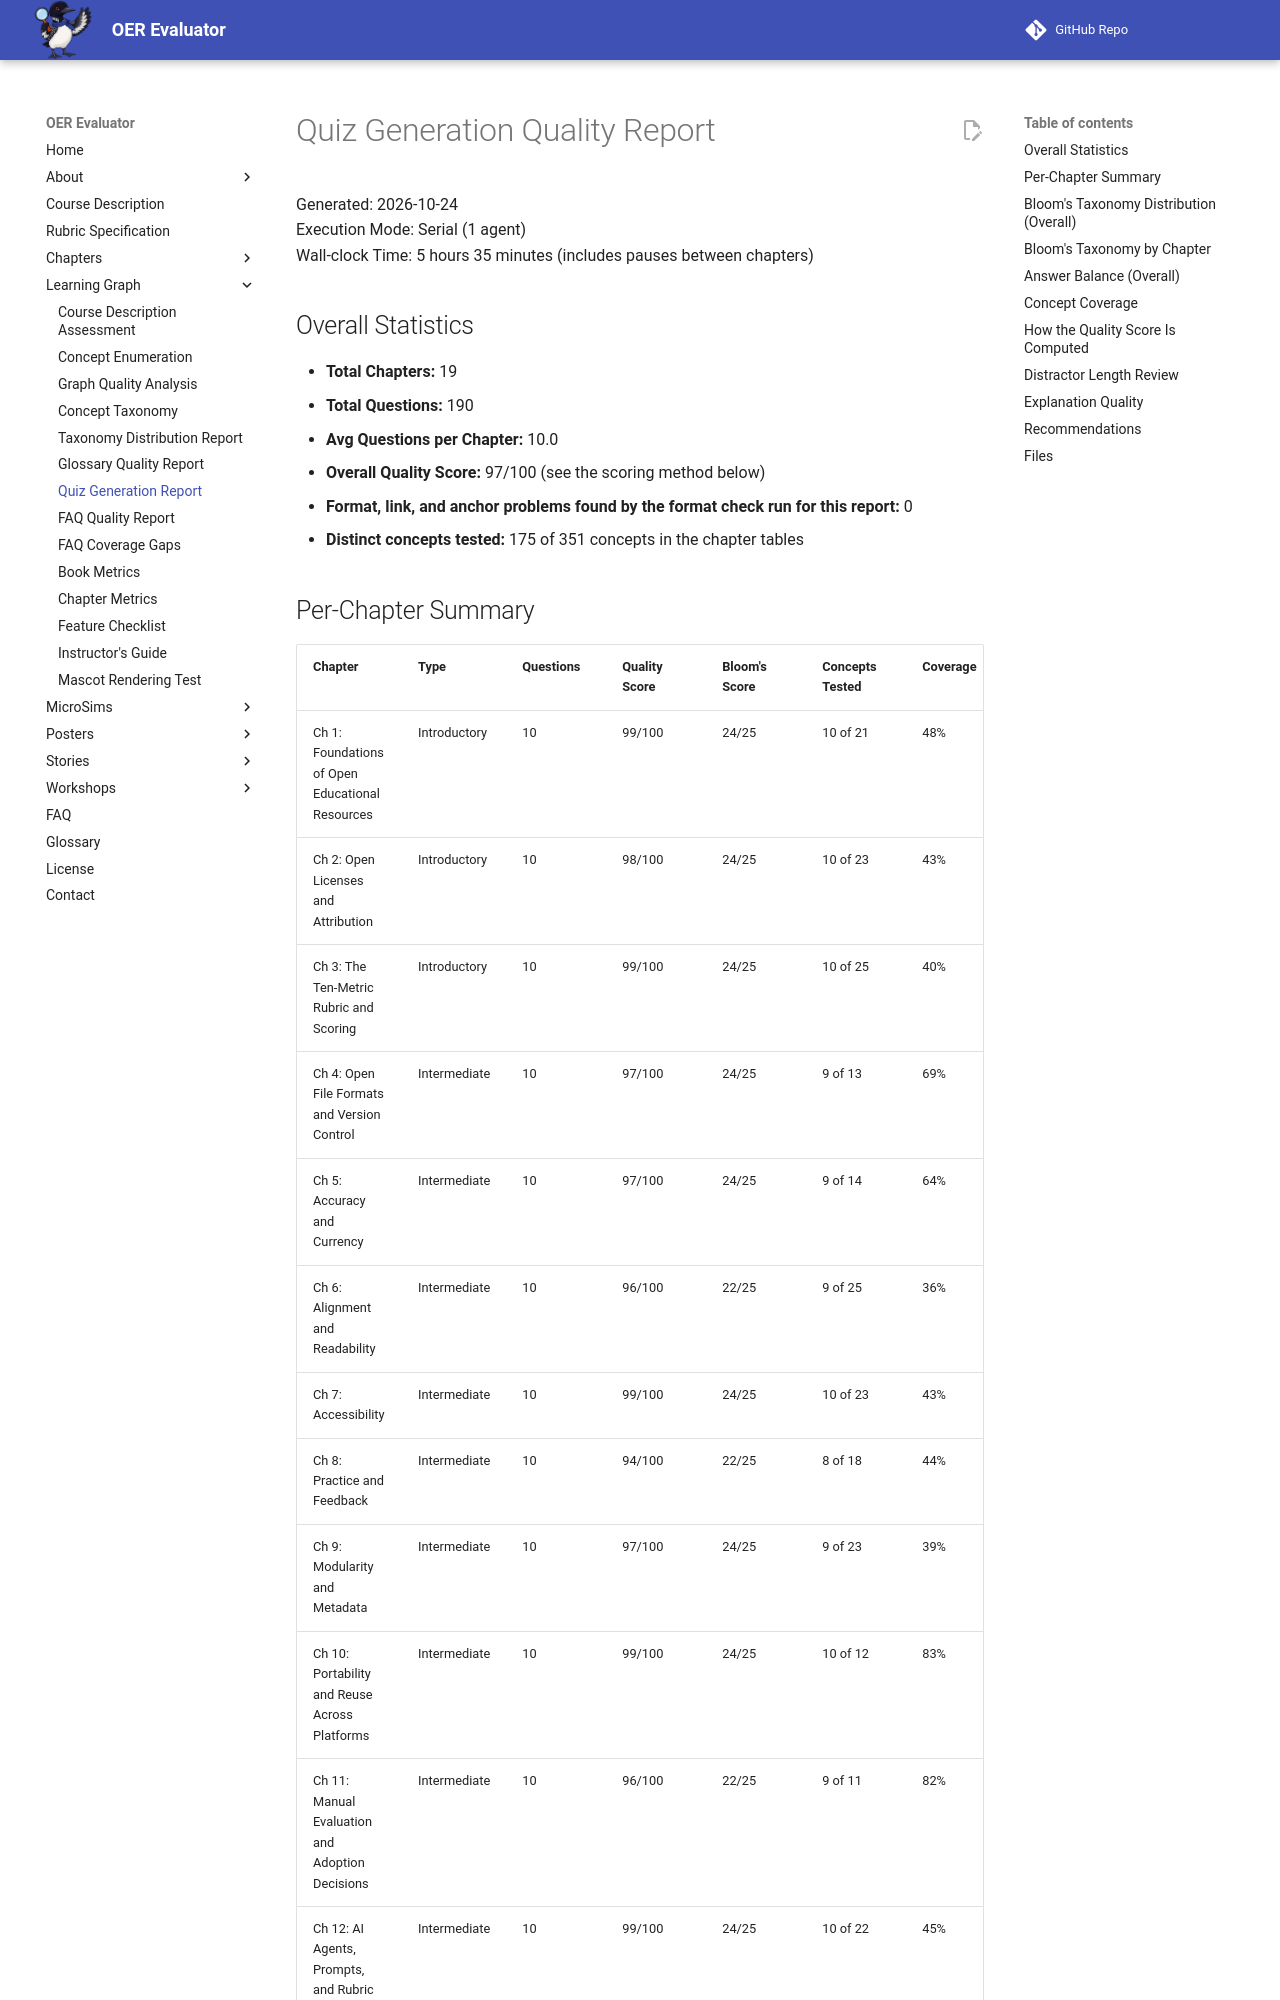

repository: dmccreary/oer-evaluator · page: learning-graph/quiz-generation-report/index.html · generator: mkdocs

# Quiz Generation Quality Report

Generated: 2026-10-24  
Execution Mode: Serial (1 agent)  
Wall-clock Time: 5 hours 35 minutes (includes pauses between chapters)

## Overall Statistics

- **Total Chapters:** 19
- **Total Questions:** 190
- **Avg Questions per Chapter:** 10.0
- **Overall Quality Score:** 97/100 (see the scoring method below)
- **Format, link, and anchor problems found by the format check run for this report:** 0
- **Distinct concepts tested:** 175 of 351 concepts in the chapter tables
